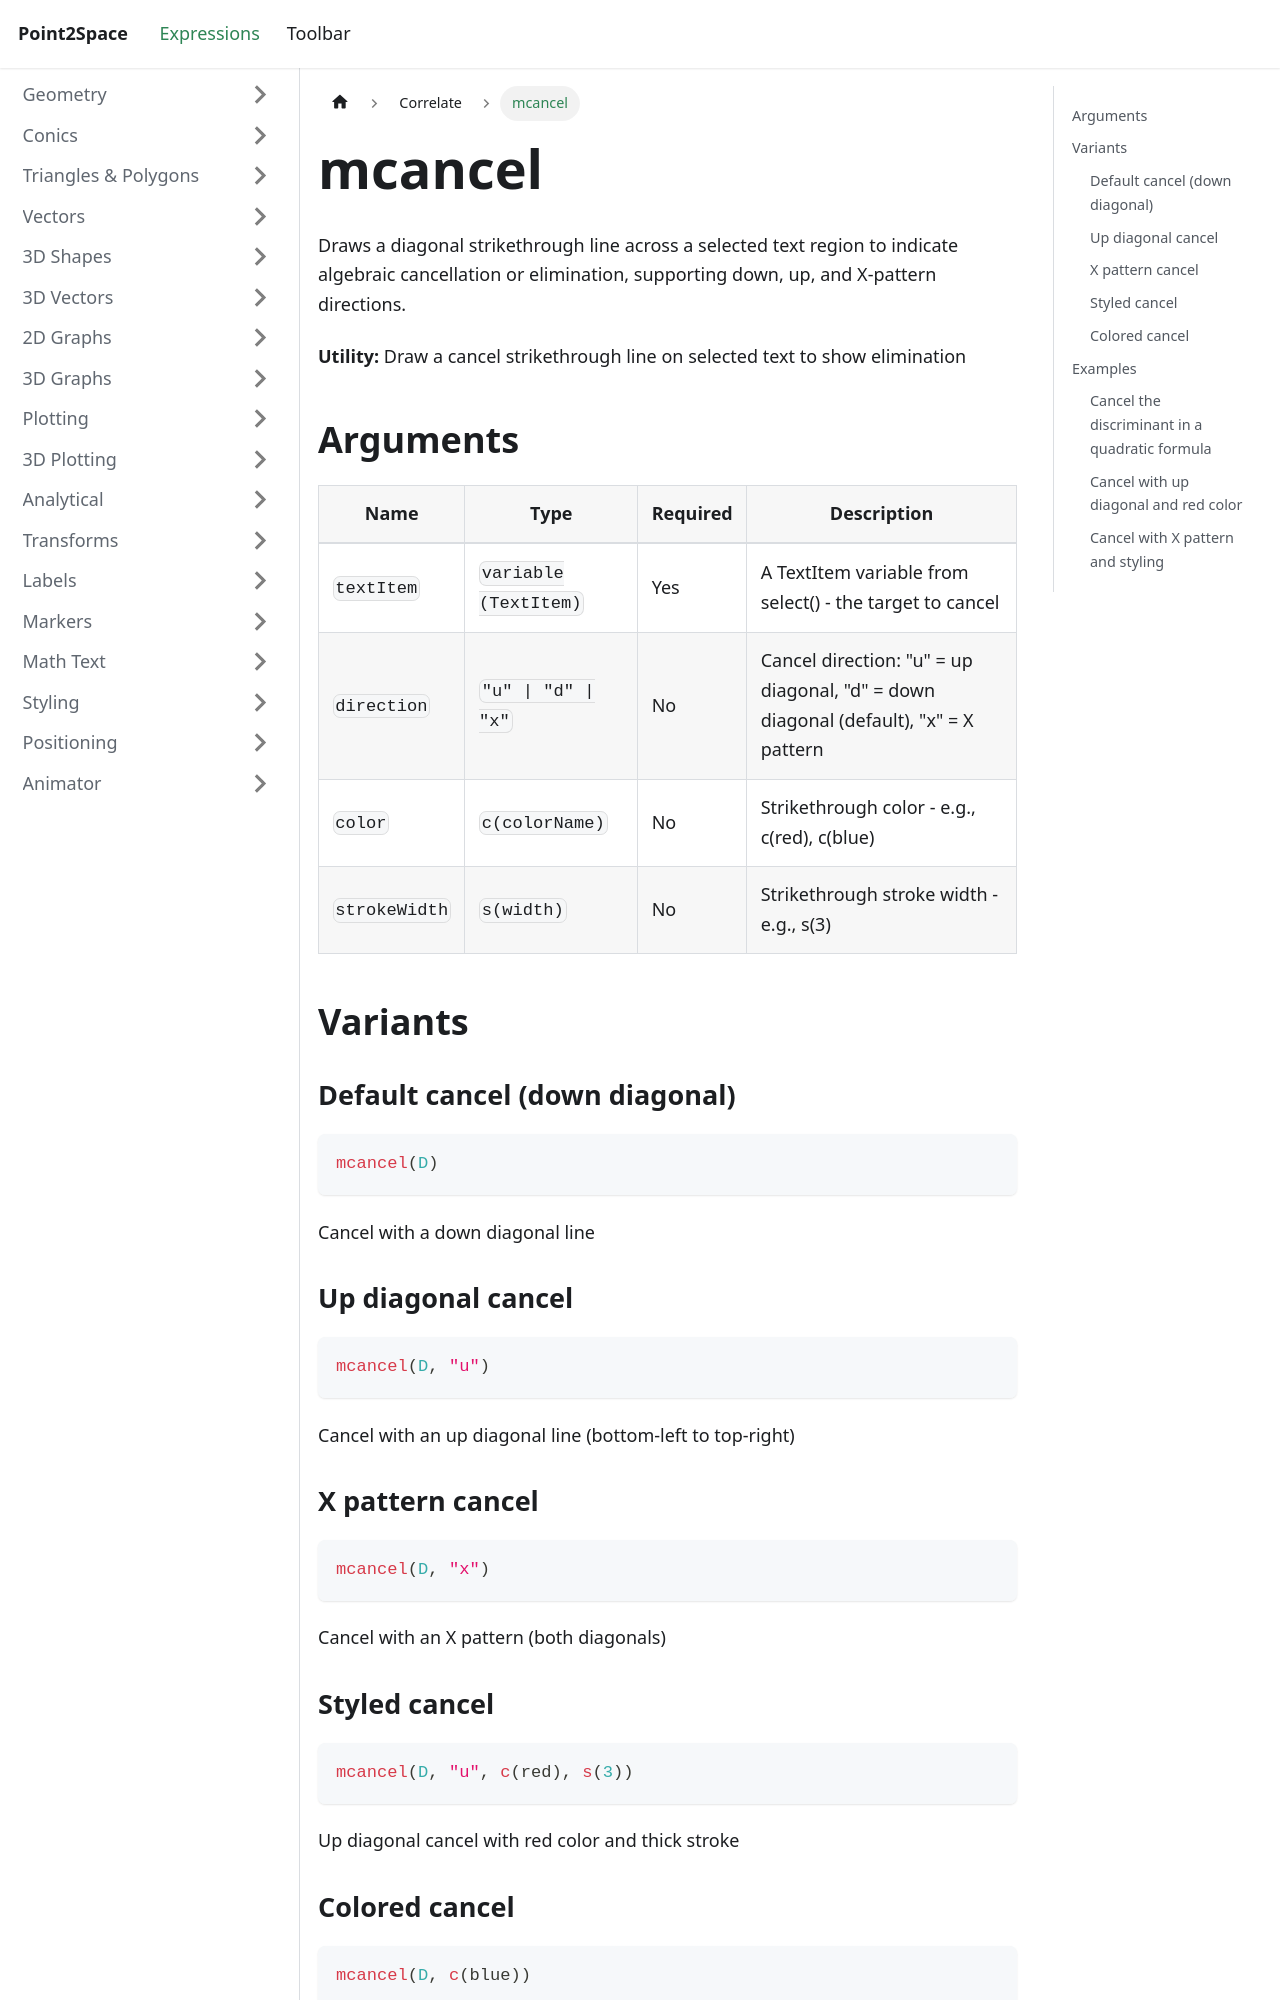

repository: provility/p2s-docs · page: expressions/correlate/mcancel/index.html · generator: docusaurus

---
title: mcancel
sidebar_label: mcancel
---

# mcancel

Draws a diagonal strikethrough line across a selected text region to indicate algebraic cancellation or elimination, supporting down, up, and X-pattern directions.

**Utility:** Draw a cancel strikethrough line on selected text to show elimination

## Arguments

| Name | Type | Required | Description |
|------|------|----------|-------------|
| `textItem` | `variable (TextItem)` | Yes | A TextItem variable from select() - the target to cancel |
| `direction` | `"u" \| "d" \| "x"` | No | Cancel direction: "u" = up diagonal, "d" = down diagonal (default), "x" = X pattern |
| `color` | `c(colorName)` | No | Strikethrough color - e.g., c(red), c(blue) |
| `strokeWidth` | `s(width)` | No | Strikethrough stroke width - e.g., s(3) |

## Variants

### Default cancel (down diagonal)

```js
mcancel(D)
```

Cancel with a down diagonal line

### Up diagonal cancel

```js
mcancel(D, "u")
```

Cancel with an up diagonal line (bottom-left to top-right)

### X pattern cancel

```js
mcancel(D, "x")
```

Cancel with an X pattern (both diagonals)
